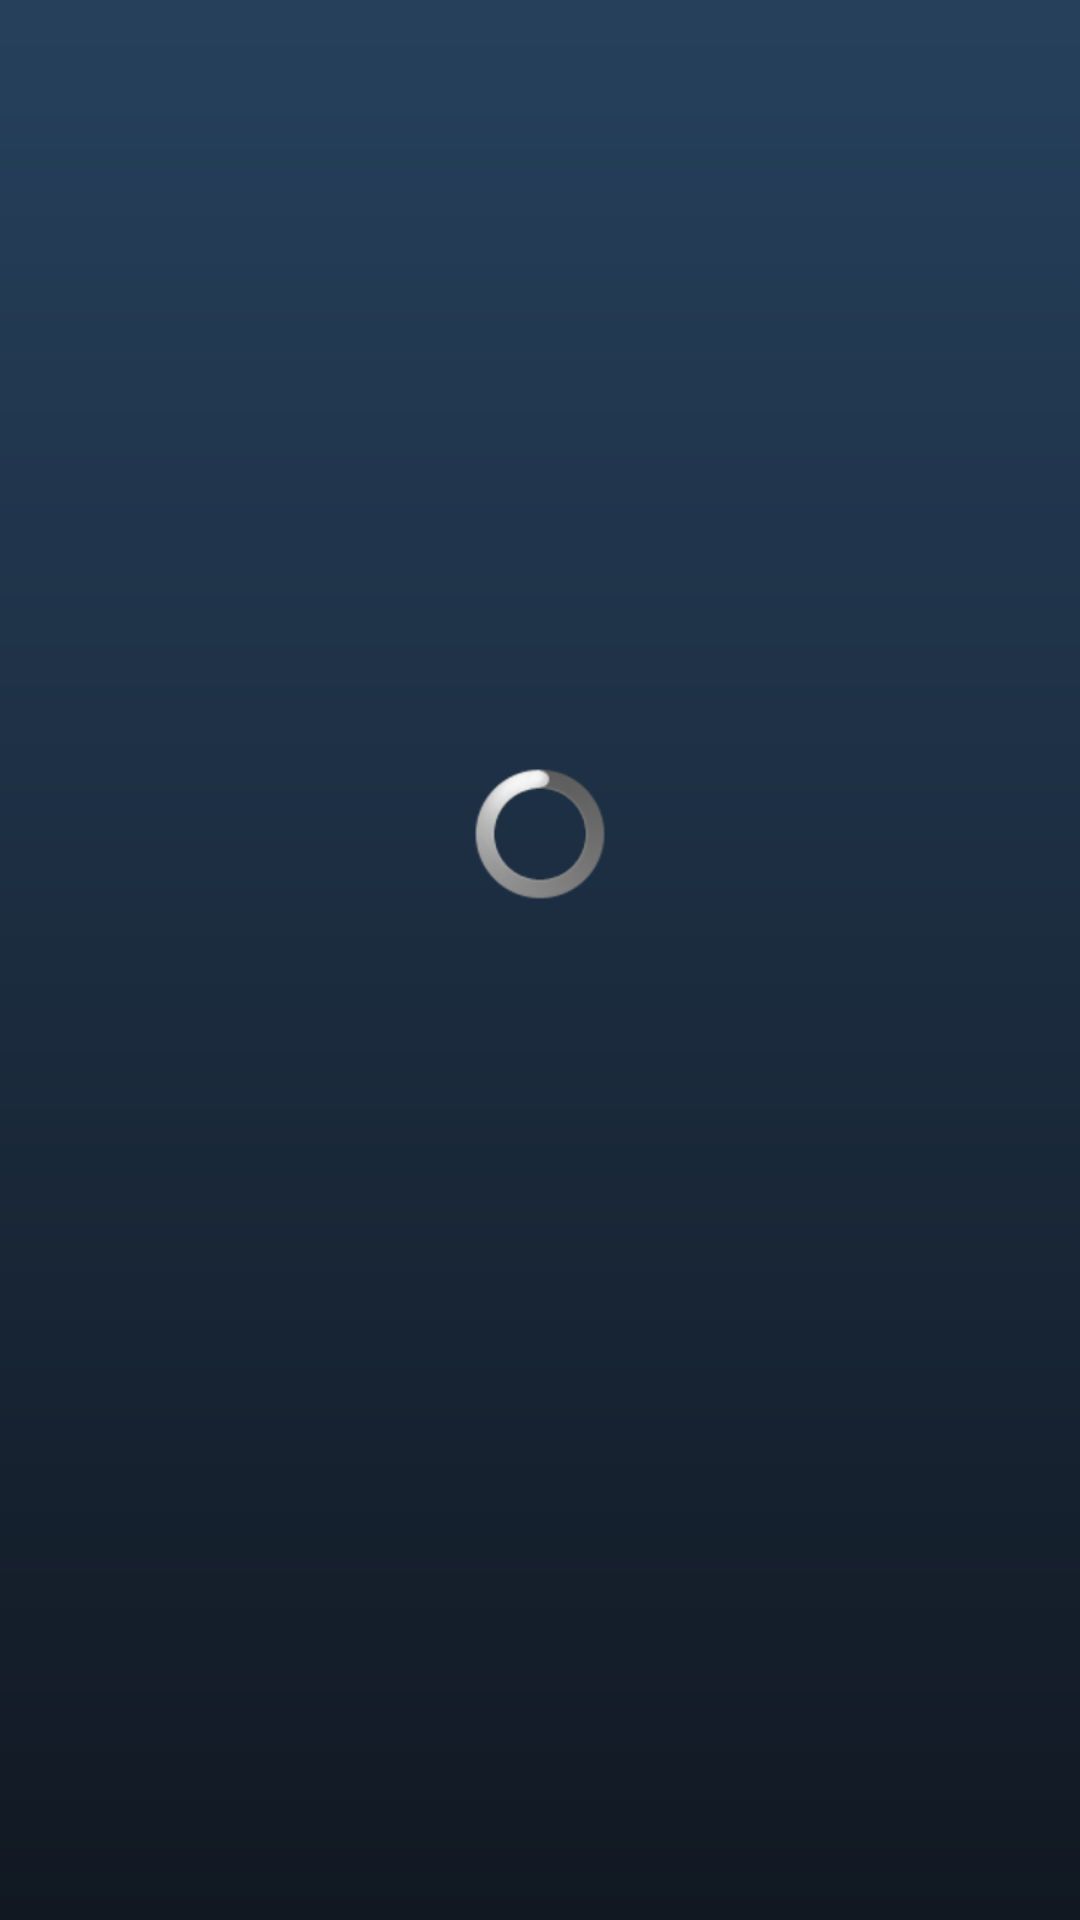

Produce the Android XML layout that renders to this screen, including the resource entries it uses.
<!-- AndroidManifest.xml: application theme AppTheme -->
<!-- res/layout/pc_cover_item.xml -->
<?xml version="1.0" encoding="utf-8"?>
<FrameLayout xmlns:android="http://schemas.android.com/apk/res/android"
    android:layout_width="228dp"
    android:layout_height="320dp"
    android:background="@drawable/launcher_pc_card">

    <ImageView
        android:id="@+id/grid_image"
        android:layout_width="112dp"
        android:layout_height="112dp"
        android:layout_gravity="center"
        android:layout_marginBottom="32dp"
        android:importantForAccessibility="no" />

    <ImageView
        android:id="@+id/grid_overlay"
        android:layout_width="44dp"
        android:layout_height="44dp"
        android:layout_gravity="center"
        android:layout_marginBottom="42dp"
        android:importantForAccessibility="no" />

    <ProgressBar
        android:id="@+id/grid_spinner"
        android:layout_width="44dp"
        android:layout_height="44dp"
        android:layout_gravity="center"
        android:layout_marginBottom="42dp"
        android:indeterminate="true" />

    <TextView
        android:id="@+id/grid_text"
        android:layout_width="match_parent"
        android:layout_height="wrap_content"
        android:layout_gravity="bottom"
        android:gravity="center"
        android:padding="18dp"
        android:maxLines="2"
        android:ellipsize="end"
        android:textColor="@color/clue_launcher_text"
        android:textSize="20sp"
        android:fontFamily="sans-serif-medium" />
</FrameLayout>
<!-- resources referenced by this layout -->
<resources>
  <color name="clue_launcher_text">#FFFFFFFF</color>
  <!-- drawable launcher_pc_card (drawable) -->
  <?xml version="1.0" encoding="utf-8"?>
  <shape xmlns:android="http://schemas.android.com/apk/res/android" android:shape="rectangle">
      <gradient android:angle="300"
          android:startColor="#FF26405C"
          android:endColor="#FF111822" />
  </shape>
  <style name="AppBaseTheme" parent="android:Theme">
          
      </style>
  <!-- drawable launcher_bg_default (drawable) -->
  <?xml version="1.0" encoding="utf-8"?>
  <layer-list xmlns:android="http://schemas.android.com/apk/res/android">
      <item>
          <shape android:shape="rectangle">
              <solid android:color="@color/clue_launcher_bg" />
          </shape>
      </item>
      <item>
          <shape android:shape="rectangle">
              <gradient android:type="radial"
                  android:gradientRadius="90%p"
                  android:centerX="0.25"
                  android:centerY="0.3"
                  android:startColor="#FF1C3550"
                  android:endColor="#000B0F14" />
          </shape>
      </item>
  </layer-list>
  <color name="clue_launcher_bg">#0B0F14</color>
  <color name="clue_accent">#FF7CC4FF</color>
  <style name="CluePreference">
          <item name="android:layout">@layout/clue_preference</item>
      </style>
  <style name="CluePreference.Category">
          <item name="android:layout">@layout/clue_preference_category</item>
      </style>
  <style name="CluePreference.CheckBox">
          <item name="android:layout">@layout/clue_preference</item>
          <item name="android:widgetLayout">@layout/clue_preference_switch</item>
      </style>
  <style name="CluePreference.Dialog">
          <item name="android:layout">@layout/clue_preference</item>
          <item name="android:positiveButtonText">@android:string/ok</item>
          <item name="android:negativeButtonText">@android:string/cancel</item>
      </style>
  <style name="CluePreference.Screen">
          <item name="android:layout">@layout/clue_preference</item>
      </style>
  <!-- drawable clue_dialog_bg (drawable) -->
  <?xml version="1.0" encoding="utf-8"?>
  <inset xmlns:android="http://schemas.android.com/apk/res/android"
      android:insetLeft="16dp"
      android:insetRight="16dp"
      android:insetTop="24dp"
      android:insetBottom="24dp">
      <shape android:shape="rectangle">
          <corners android:radius="22dp" />
          <solid android:color="#F2151C27" />
          <stroke android:width="1dp" android:color="#29FFFFFF" />
      </shape>
  </inset>
  <color name="clue_surface">#FF151C27</color>
  <color name="clue_launcher_text_dim">#B3FFFFFF</color>
  <style name="ClueDialog.Title">
          <item name="android:textAppearance">@style/ClueDialog.TitleText</item>
          <item name="android:maxLines">2</item>
          <item name="android:ellipsize">end</item>
      </style>
  <style name="ClueDialog.Button" parent="android:Widget.Material.Button.Borderless.Colored">
          <item name="android:textColor">@color/clue_accent</item>
          <item name="android:textSize">17sp</item>
          <item name="android:textAllCaps">false</item>
          <item name="android:fontFamily">sans-serif-medium</item>
          <item name="android:minHeight">52dp</item>
          <item name="android:paddingStart">20dp</item>
          <item name="android:paddingEnd">20dp</item>
          <item name="android:background">@drawable/launcher_pill</item>
      </style>
  <style name="ClueDialog.TitleText" parent="android:TextAppearance.Material.DialogWindowTitle">
          <item name="android:textColor">@color/clue_launcher_text</item>
          <item name="android:textSize">24sp</item>
          <item name="android:fontFamily">sans-serif-medium</item>
      </style>
</resources>
